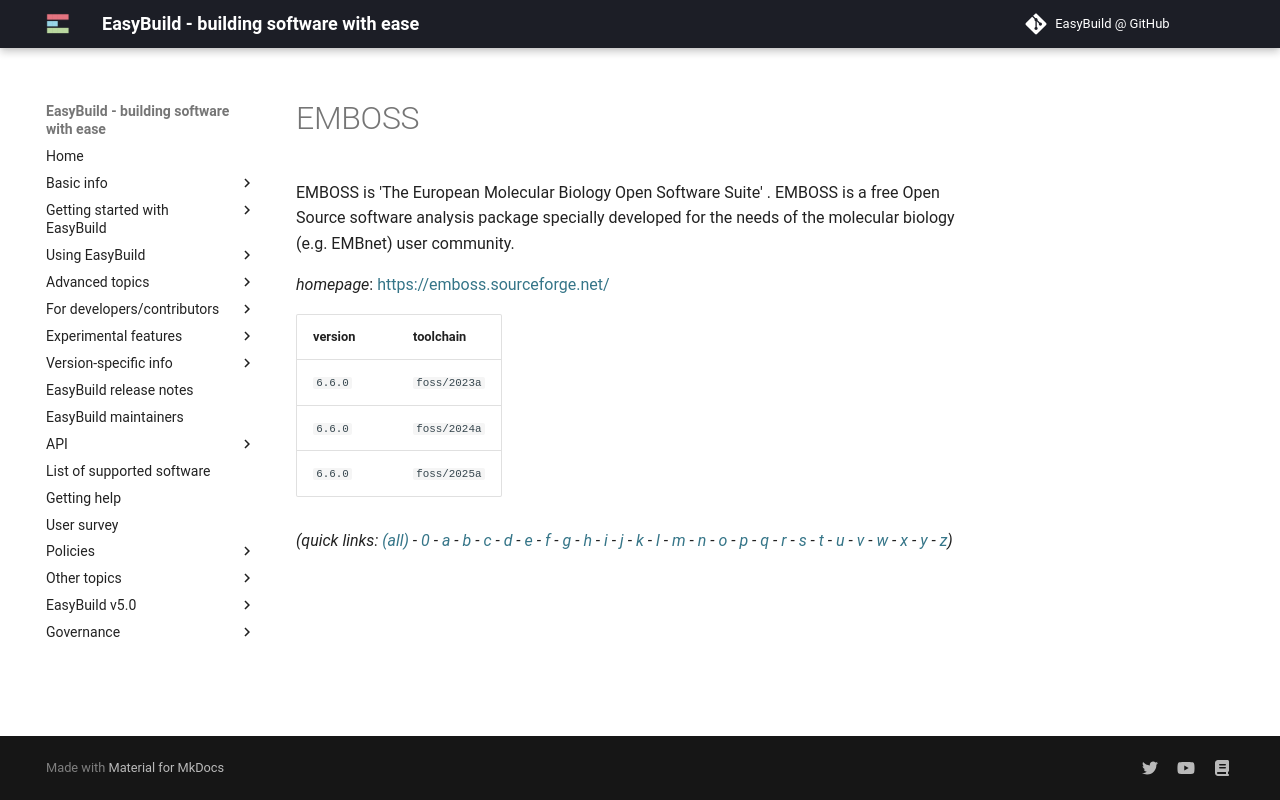

repository: easybuilders/easybuild-docs · page: version-specific/supported-software/e/EMBOSS/index.html · generator: mkdocs

---
search:
  boost: 0.5
---
# EMBOSS

EMBOSS is 'The European Molecular Biology Open Software Suite' . EMBOSS is a free Open Source software analysis package specially developed  for the needs of the molecular biology (e.g. EMBnet) user community.

*homepage*: <https://emboss.sourceforge.net/>

version | toolchain
--------|----------
``6.6.0`` | ``foss/2023a``
``6.6.0`` | ``foss/2024a``
``6.6.0`` | ``foss/2025a``


*(quick links: [(all)](../index.md) - [0](../0/index.md) - [a](../a/index.md) - [b](../b/index.md) - [c](../c/index.md) - [d](../d/index.md) - [e](../e/index.md) - [f](../f/index.md) - [g](../g/index.md) - [h](../h/index.md) - [i](../i/index.md) - [j](../j/index.md) - [k](../k/index.md) - [l](../l/index.md) - [m](../m/index.md) - [n](../n/index.md) - [o](../o/index.md) - [p](../p/index.md) - [q](../q/index.md) - [r](../r/index.md) - [s](../s/index.md) - [t](../t/index.md) - [u](../u/index.md) - [v](../v/index.md) - [w](../w/index.md) - [x](../x/index.md) - [y](../y/index.md) - [z](../z/index.md))*
